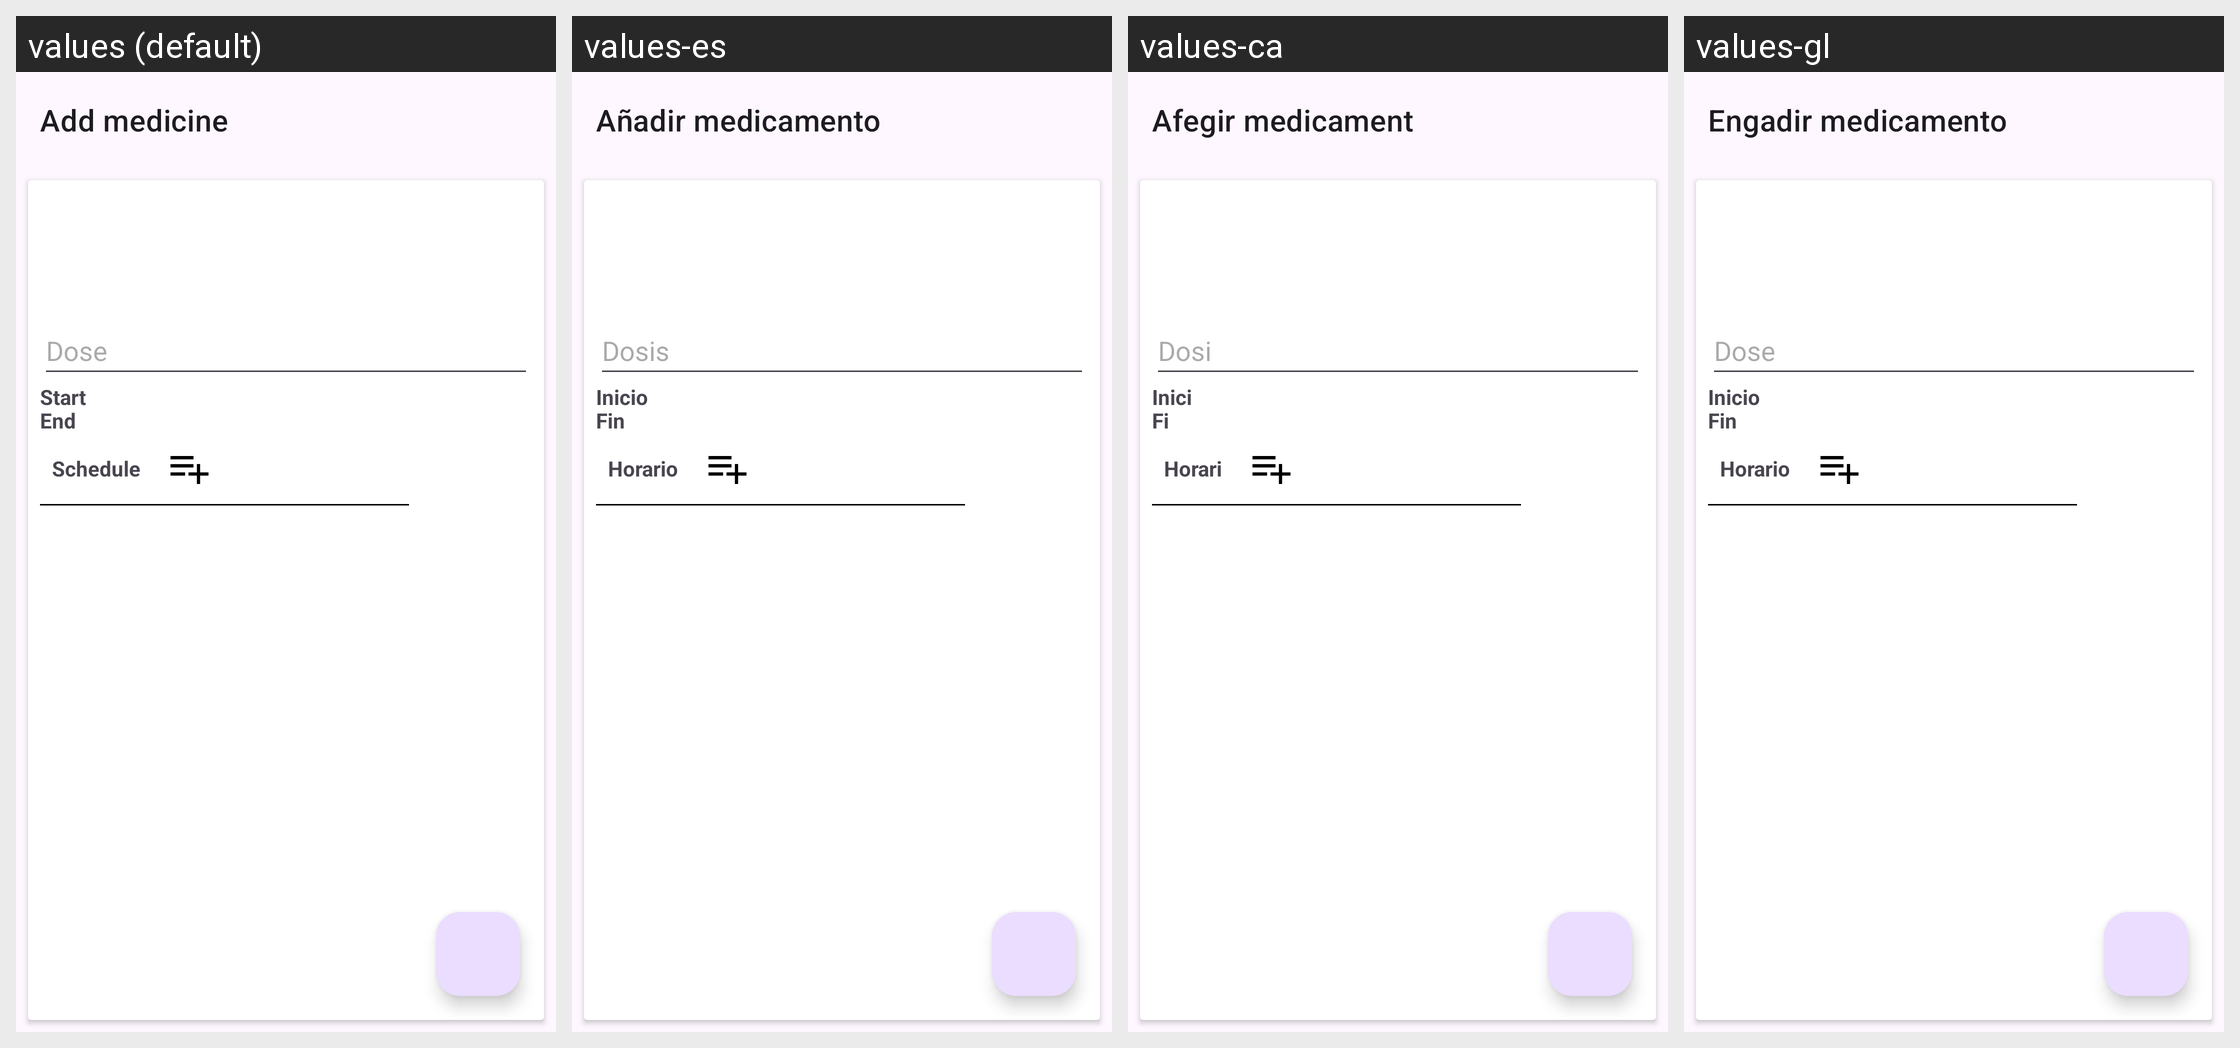

The Android screen above is rendered under several locales of the same app. Produce the string resources it draws, with the default and per-locale values.
Android screen res/layout/fragment_reuse_med.xml rendered under 4 locales, left to right: values (default), values-es, values-ca, values-gl. Device: Nexus 5 (rendered at 1080×1920; each locale shown at half size, 540×960, under a caption strip naming it); theme Theme.ProxectoFCT.
Other locales in the repository, not shown: values-pt.
Strings drawn on this screen, with the default value and each locale's value (text and hints the layout hard-codes, and strings that could not be matched under every locale, appear in the picture but are not listed):

add_med
  values: Add medicine
  values-es: Añadir medicamento
  values-ca: Afegir medicament
  values-gl: Engadir medicamento

dose
  values: Dose
  values-es: Dosis
  values-ca: Dosi
  values-gl: Dose

start
  values: Start
  values-es: Inicio
  values-ca: Inici
  values-gl: Inicio

end
  values: End
  values-es: Fin
  values-ca: Fi
  values-gl: Fin

schedule
  values: Schedule
  values-es: Horario
  values-ca: Horari
  values-gl: Horario
